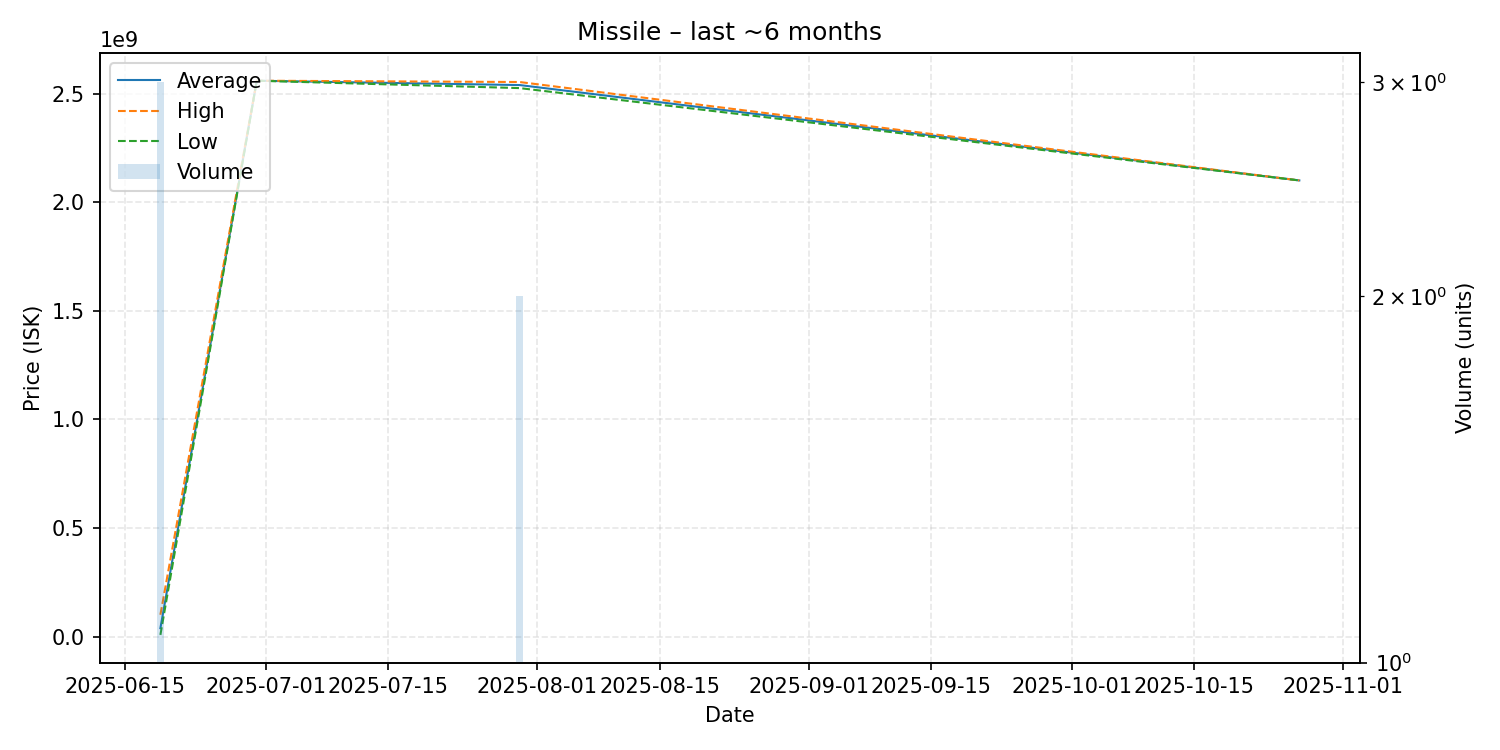

The data file committed next to this chart (first rows):
date, average, highest, lowest, order_count, volume
2025-06-19, 39045667, 100800000, 8168500, 3, 3
2025-06-30, 2559000000, 2559000000, 2559000000, 1, 1
2025-07-30, 2539000000, 2553000000, 2525000000, 2, 2
2025-10-27, 2100000000, 2100000000, 2100000000, 1, 1
